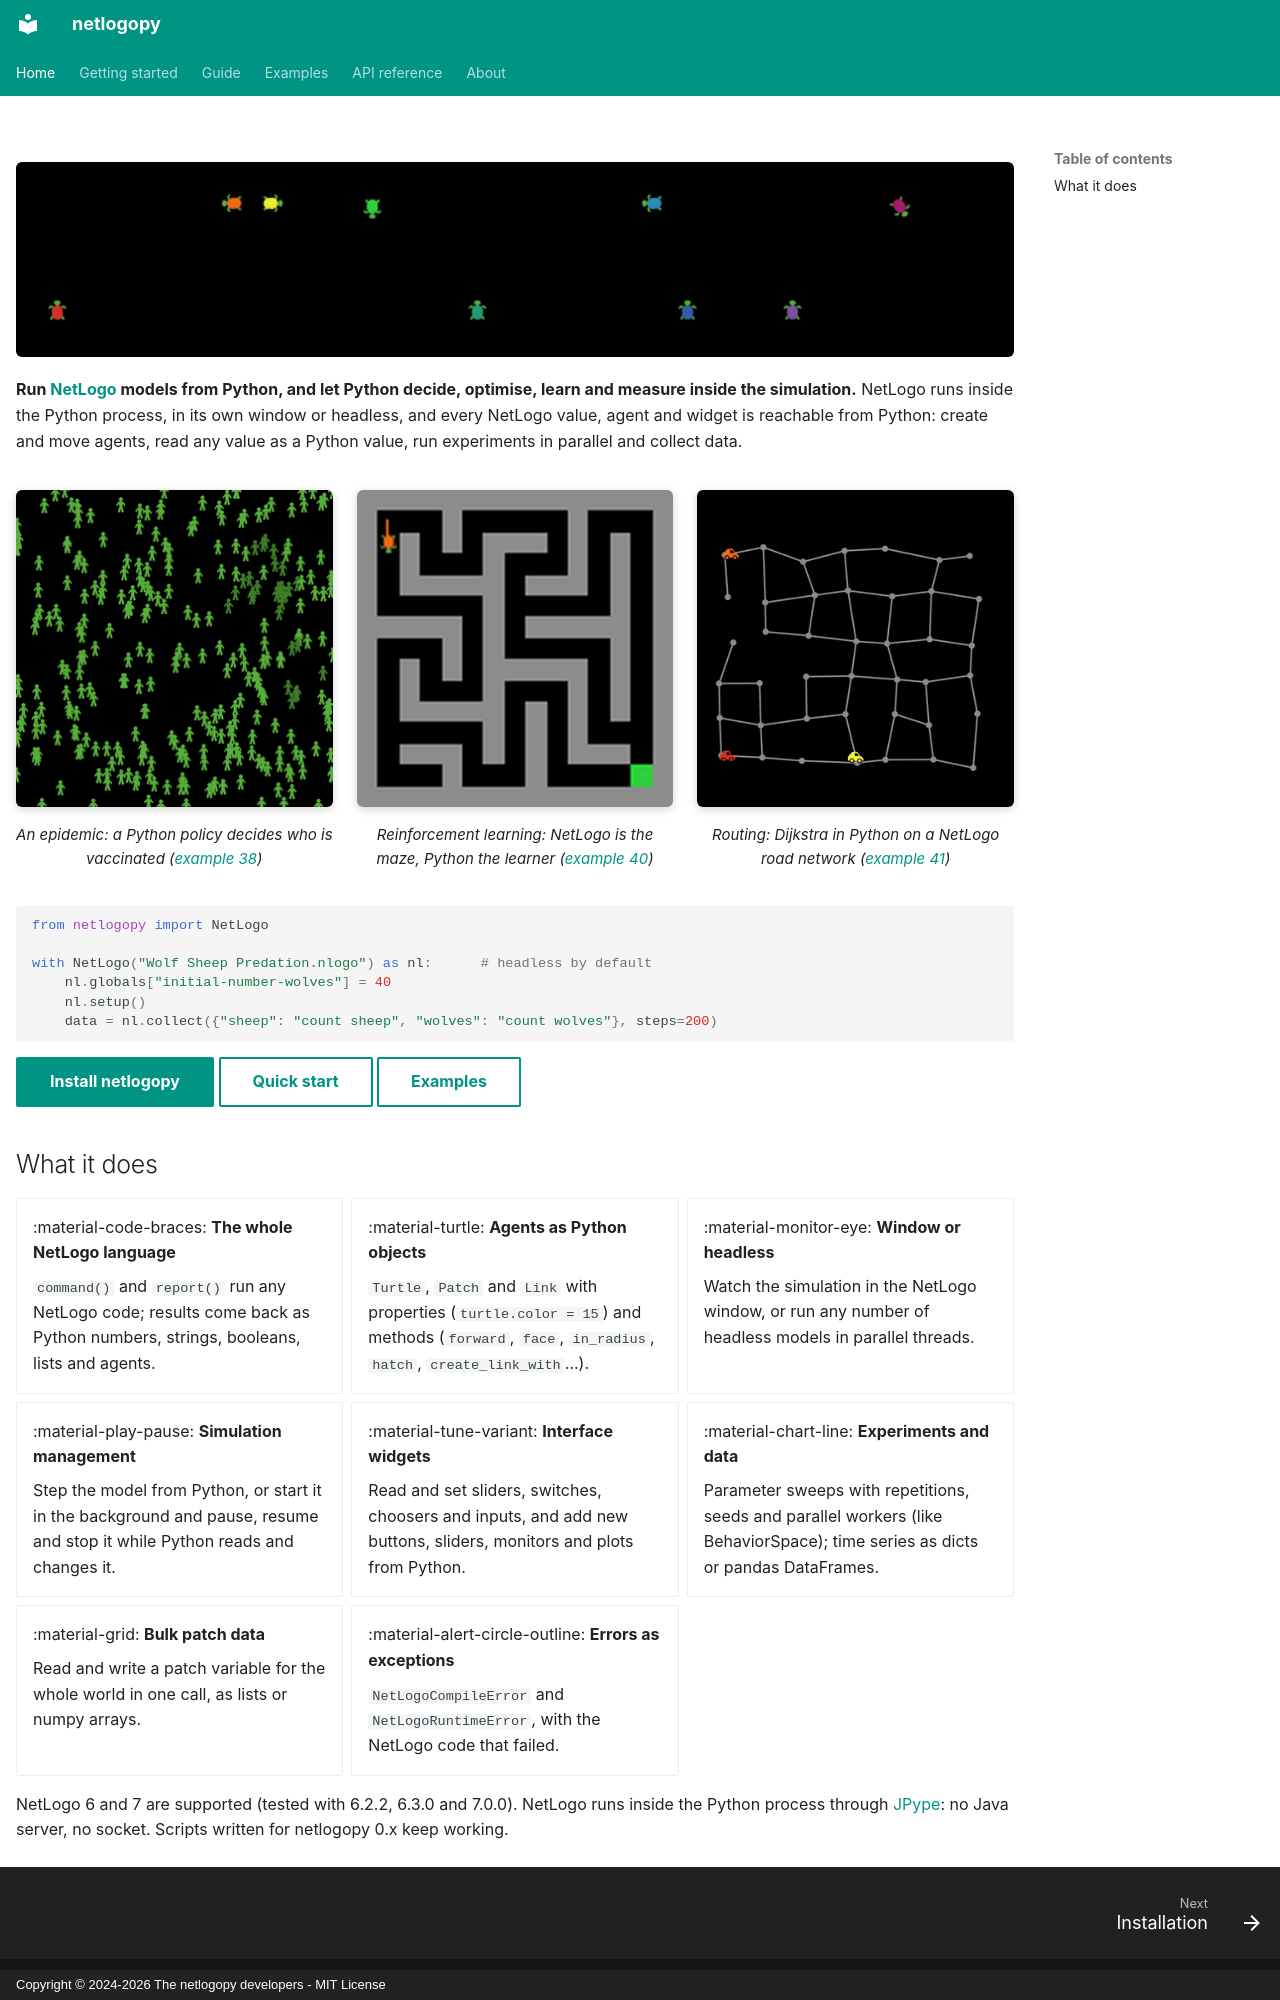

repository: bouaziznourddine/netlogopy · page: index.html · generator: mkdocs · copyright: Copyright © 2024-2026 The netlogopy developers - MIT License

---
hide:
  - navigation
---

# netlogopy { .home-title }

![netlogopy: nine NetLogo turtles, moved by Python, write the word NETLOGOPY](assets/gifs/draw-netlogopy.gif){ .home-banner }

**Run [NetLogo](https://ccl.northwestern.edu/netlogo/) models from Python, and
let Python decide, optimise, learn and measure inside the simulation.**
NetLogo runs inside the Python process, in its own window or headless, and
every NetLogo value, agent and widget is reachable from Python: create and
move agents, read any value as a Python value, run experiments in parallel
and collect data.

<div class="demo-grid demo-grid-3" markdown>
<figure markdown>
![Epidemic with a Python vaccination policy](assets/gifs/python-policy.gif)
<figcaption>An epidemic: a Python policy decides who is vaccinated (<a href="examples/#python-policy">example 38</a>)</figcaption>
</figure>
<figure markdown>
![A robot learns to cross a maze](assets/gifs/q-learning.gif)
<figcaption>Reinforcement learning: NetLogo is the maze, Python the learner (<a href="examples/#q-learning">example 40</a>)</figcaption>
</figure>
<figure markdown>
![Cars routed by Python](assets/gifs/shortest-routes.gif)
<figcaption>Routing: Dijkstra in Python on a NetLogo road network (<a href="examples/#routes">example 41</a>)</figcaption>
</figure>
</div>

```python
from netlogopy import NetLogo

with NetLogo("Wolf Sheep Predation.nlogo") as nl:      # headless by default
    nl.globals["initial-number-wolves"] = 40
    nl.setup()
    data = nl.collect({"sheep": "count sheep", "wolves": "count wolves"}, steps=200)
```

[Install netlogopy](installation.md){ .md-button .md-button--primary }
[Quick start](quickstart.md){ .md-button }
[Examples](examples.md){ .md-button }
